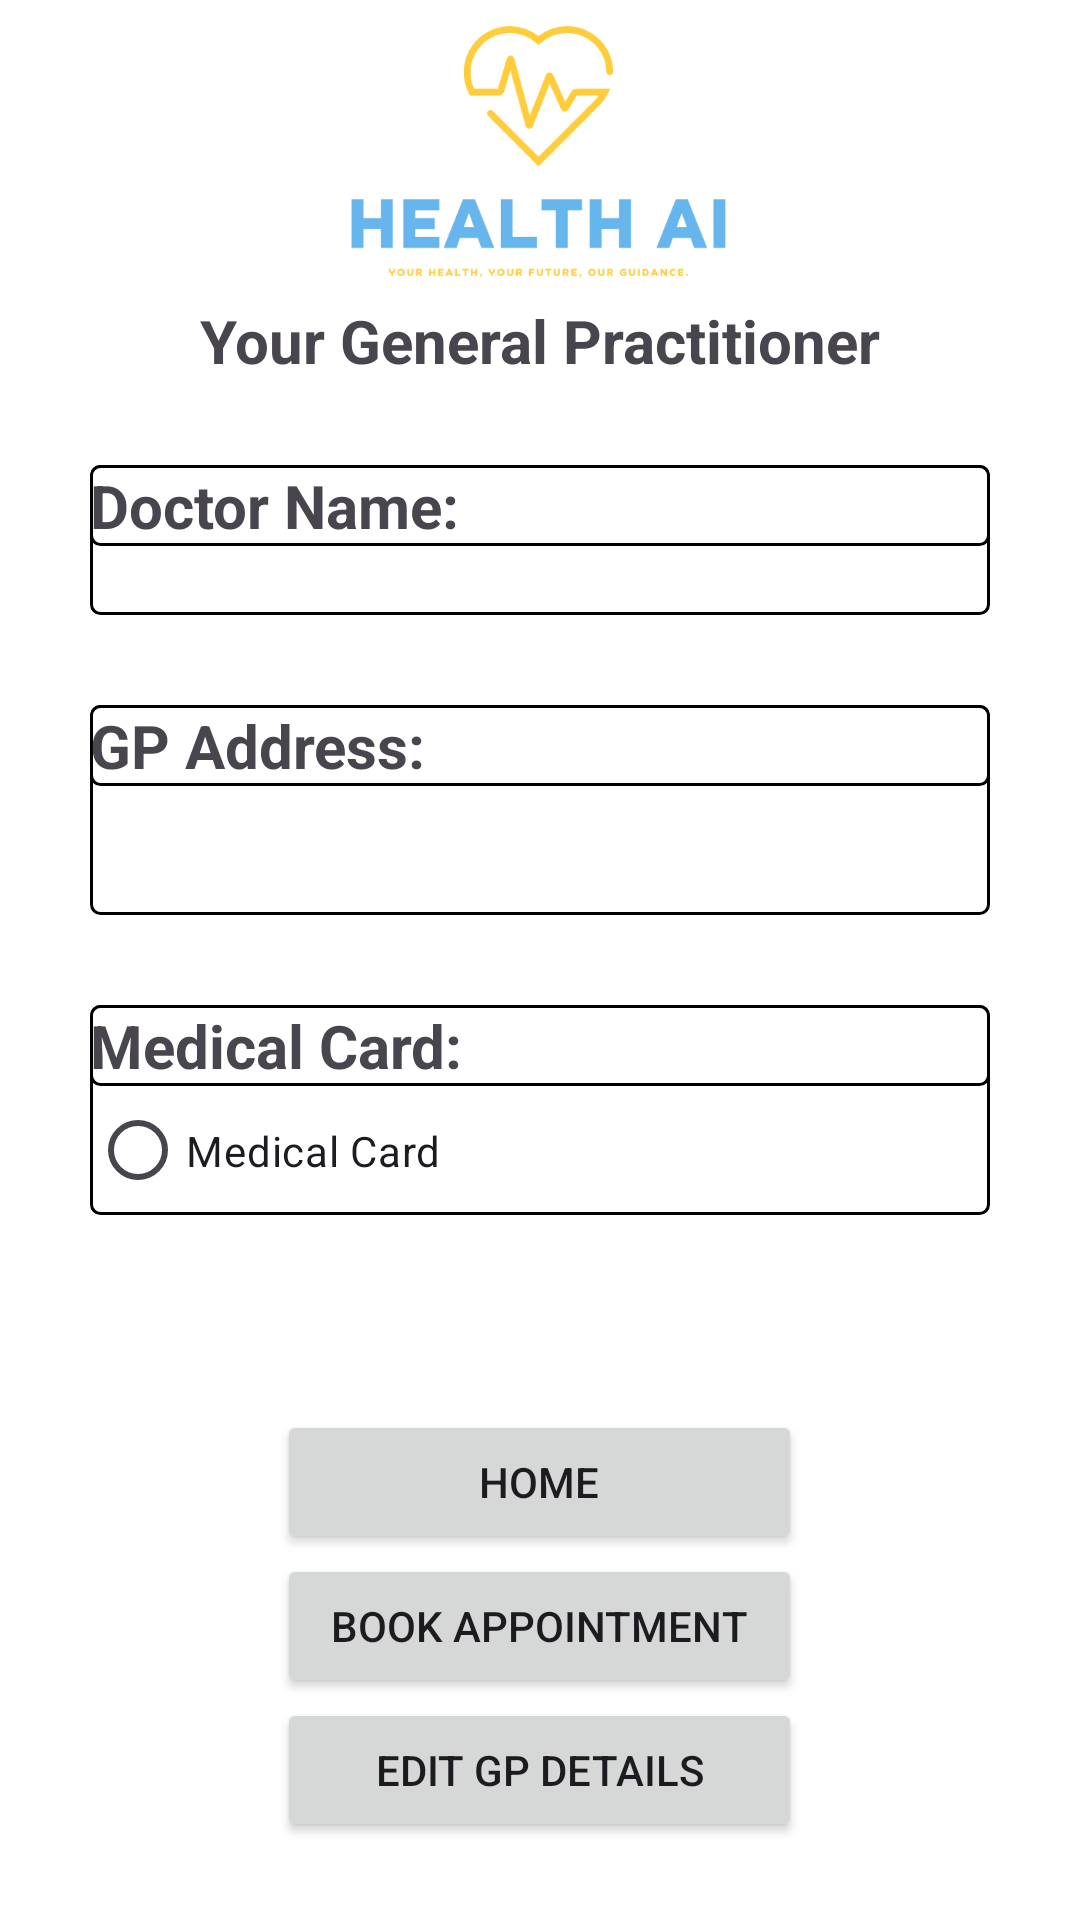

The Android layout XML behind this screen, and the referenced resources:
<!-- AndroidManifest.xml: application theme AppTheme -->
<!-- res/layout/activity_gp_details.xml -->
<?xml version="1.0" encoding="utf-8"?>

<LinearLayout xmlns:android="http://schemas.android.com/apk/res/android"
    android:layout_width="match_parent"
    android:layout_height="match_parent"
    android:gravity="center_horizontal"
    android:orientation="vertical"
    >

    <ImageView
        android:layout_width="match_parent"
        android:layout_height="100dp"
        android:src="@drawable/logo" />

    <TextView
        android:id="@+id/textViewDoctorName"
        android:layout_width="match_parent"
        android:layout_height="40dp"
        android:gravity="center_horizontal"
        android:text="Your General Practitioner"
        android:textSize="20sp"
        android:textStyle="bold" />


    <LinearLayout
        android:background="@drawable/edit_text_border"
        android:layout_width="300dp"
        android:layout_height="50dp"
        android:layout_margin="15dp"
        android:gravity="center_horizontal"
        android:orientation="vertical">

        <TextView
            android:background="@drawable/edit_text_border"
            android:layout_width="match_parent"
            android:layout_height="wrap_content"
            android:text="Doctor Name:"
            android:textSize="20sp"
            android:textStyle="bold" />

        <TextView
            android:layout_width="match_parent"
            android:layout_height="wrap_content"
            />
    </LinearLayout>

    <LinearLayout
        android:background="@drawable/edit_text_border"
        android:layout_width="300dp"
        android:layout_height="70dp"
        android:layout_margin="15dp"
        android:gravity="center_horizontal"
        android:orientation="vertical">

        <TextView
            android:background="@drawable/edit_text_border"
            android:layout_width="match_parent"
            android:layout_height="wrap_content"
            android:text="GP Address:"
            android:textSize="20sp"
            android:textStyle="bold" />

        <TextView
            android:id="@+id/textViewGPAddress"
            android:layout_width="match_parent"
            android:layout_height="wrap_content"
            />

    </LinearLayout>




    <LinearLayout
        android:background="@drawable/edit_text_border"
        android:layout_width="300dp"
        android:layout_height="70dp"
        android:layout_margin="15dp"
        android:gravity="center_horizontal"
        android:orientation="vertical">

        <TextView
            android:background="@drawable/edit_text_border"
            android:layout_width="match_parent"
            android:layout_height="wrap_content"
            android:text="Medical Card:"
            android:textSize="20sp"
            android:textStyle="bold" />

        <RadioButton
            android:layout_width="match_parent"
            android:layout_height="match_parent"
            android:text="Medical Card" />
    </LinearLayout>


    <Button
        android:id="@+id/button_home"
        android:layout_width="175dp"
        android:layout_height="wrap_content"
        android:text="Home"
        android:layout_marginTop="50dp"/>

    <Button
        android:layout_width="175dp"
        android:layout_height="wrap_content"
        android:text="Book Appointment" />

    <Button
        android:id="@+id/button_edit_gp_details"
        android:layout_width="175dp"
        android:layout_height="wrap_content"
        android:text="Edit GP Details" />

</LinearLayout>
<!-- resources referenced by this layout -->
<resources>
  <!-- drawable edit_text_border (drawable) -->
  <?xml version="1.0" encoding="utf-8"?>
  
  <shape xmlns:android="http://schemas.android.com/apk/res/android">
      <solid android:color="#ffffff" />
      <stroke
          android:width="1dp"
          android:color="#000000" />
      <corners android:radius="3dp" />
  </shape>
  <!-- drawable logo: png bitmap (drawable, 11082 bytes) -->
  <style name="AppTheme" parent="Theme.Material3.Light.NoActionBar">
          
          <item name="colorPrimary">@color/colorPrimary</item>
          <item name="colorOnPrimary">@color/colorOnPrimary</item>
          <item name="android:colorBackground">@color/colorBackground</item>
          <item name="colorOnBackground">@color/colorOnBackground</item>
  
  
  
      </style>
  <color name="colorPrimary">#FF6200EE</color>
  <color name="colorOnPrimary">#FFFFFFFF</color>
  <color name="colorBackground">#FFFFFFFF</color>
  <color name="colorOnBackground">#FF000000</color>
</resources>
